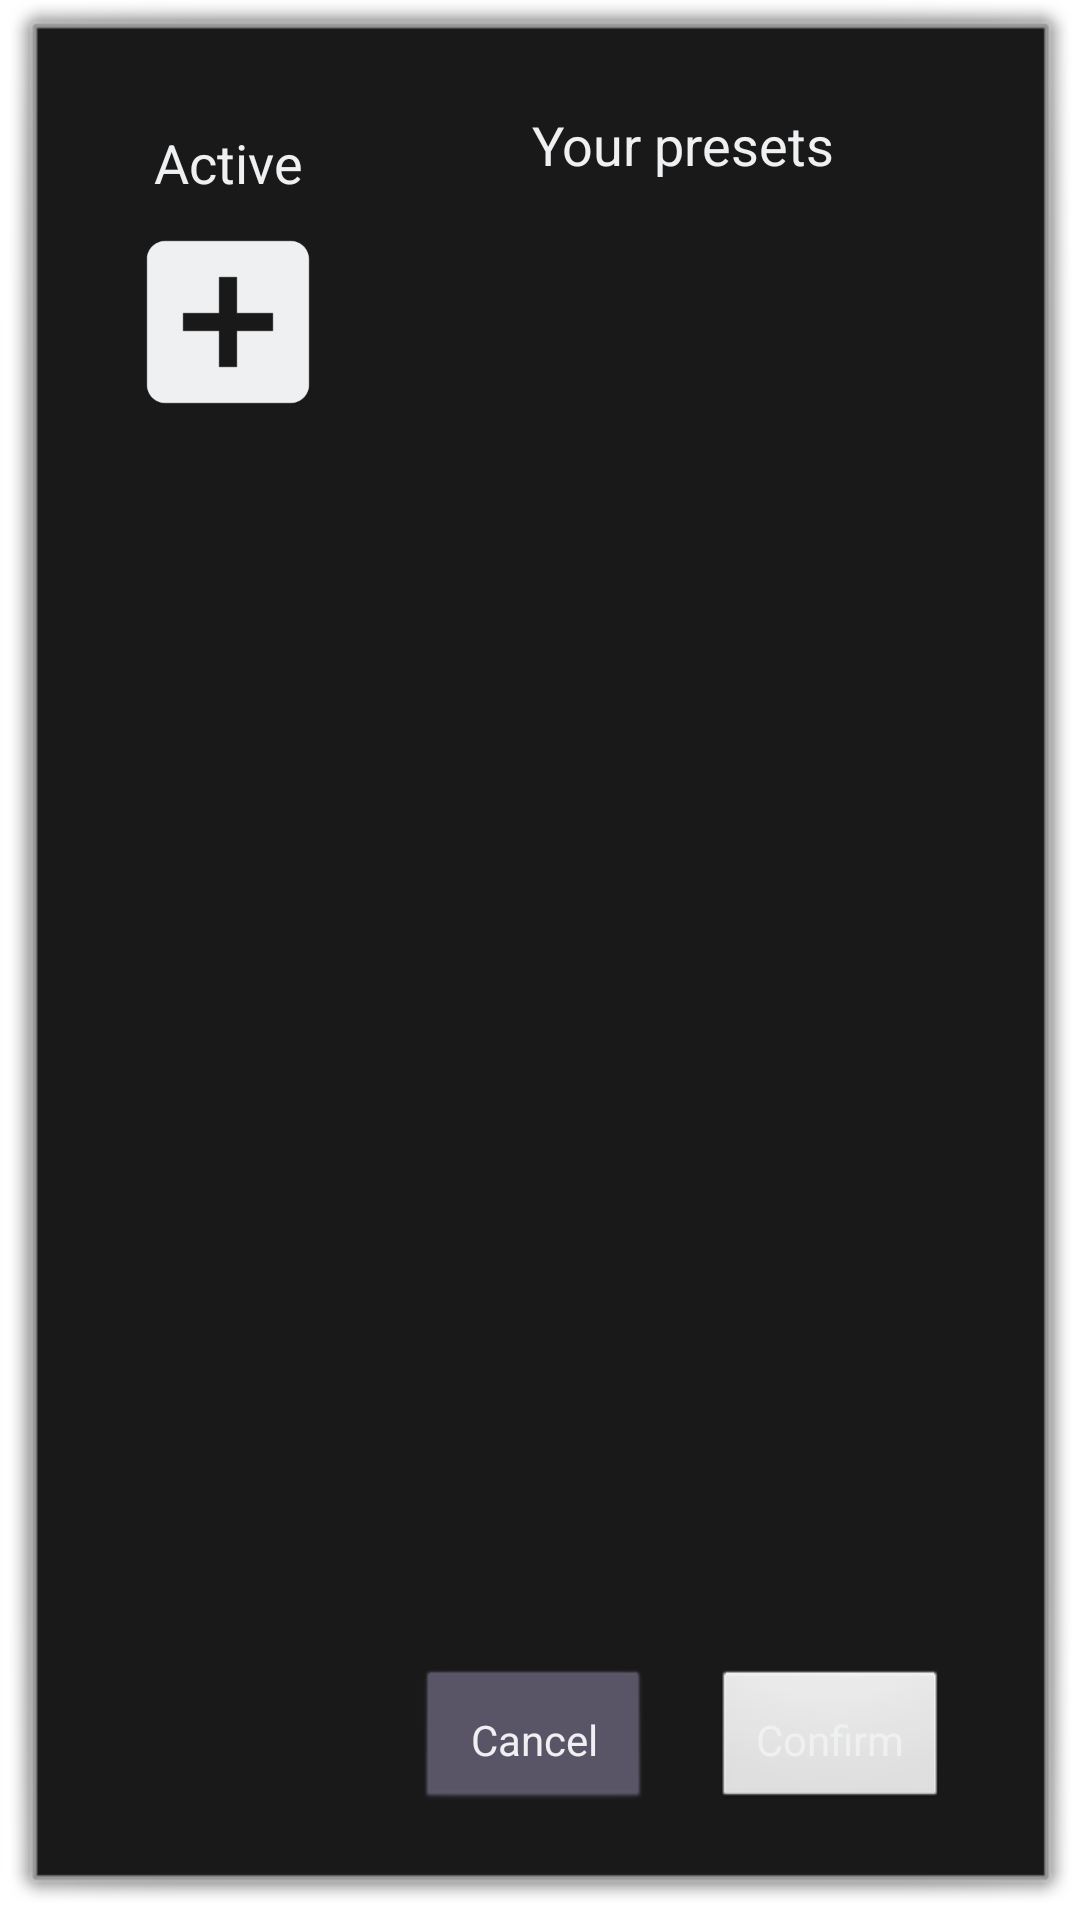

Android layout source for this screen:
<!-- AndroidManifest.xml: activity theme android:Theme.Dialog -->
<!-- res/layout/activity_config.xml -->
<?xml version="1.0" encoding="utf-8"?>
<RelativeLayout xmlns:android="http://schemas.android.com/apk/res/android"
    xmlns:app="http://schemas.android.com/apk/res-auto"
    xmlns:tools="http://schemas.android.com/tools"
    android:id="@+id/activity_tap_timer_config"
    android:layout_width="match_parent"
    android:layout_height="match_parent"
    android:orientation="horizontal"
    android:textColor="@color/ThemeText"
    tools:context="com.sprelf.taptimer.Activities.ConfigActivity">


    <androidx.appcompat.widget.Toolbar
        android:id="@+id/Config_Toolbar"
        android:layout_width="match_parent"
        android:layout_height="?attr/actionBarSize"
        android:background="?attr/colorPrimary"
        android:elevation="4dp"
        android:theme="@style/ThemeOverlay.MaterialComponents.ActionBar"
        app:popupTheme="@style/ThemeOverlay.MaterialComponents.Dark" />


    <LinearLayout
        android:id="@+id/Config_Content"
        android:layout_width="match_parent"
        android:layout_height="wrap_content"
        android:orientation="horizontal"
        android:layout_below="@id/Config_Toolbar"
        android:baselineAligned="true"
        android:paddingLeft="@dimen/activity_horizontal_margin"
        android:paddingTop="@dimen/activity_vertical_margin"
        android:paddingRight="@dimen/activity_horizontal_margin"
        android:paddingBottom="@dimen/activity_vertical_margin">

        <LinearLayout
            android:layout_width="0dp"
            android:layout_height="match_parent"
            android:layout_margin="@dimen/ConfigActivity_ActiveColumnMargin"
            android:layout_weight="3"
            android:background="@drawable/background_activecolumn"
            android:orientation="vertical"
            android:padding="@dimen/ConfigActivity_ActiveColumnPadding">

            <TextView
                android:layout_width="match_parent"
                android:layout_height="wrap_content"
                android:layout_marginTop="@dimen/ConfigActivity_ActiveColumnHeaderTopMargin"
                android:gravity="center_horizontal"
                android:text="@string/ConfigActivity_ActiveHeader"
                android:layout_marginBottom="5dp"
                android:textColor="@color/ThemeText"
                android:textSize="@dimen/ConfigActivity_ActiveColumnHeaderTextSize" />

            <ListView
                android:id="@+id/Config_ActiveList"
                android:layout_width="match_parent"
                android:layout_height="wrap_content"
                android:dividerHeight="0dp"
                android:divider="@color/transparent"
                android:choiceMode="singleChoice"/>

            <ImageView
                android:id="@+id/Config_AddWidget"
                android:layout_width="wrap_content"
                android:layout_height="wrap_content"
                android:layout_gravity="center_horizontal"
                android:src="@drawable/add_box_72_light"
                android:contentDescription="@string/ConfigActivity_AddWidget" />


        </LinearLayout>

        <RelativeLayout
            android:layout_width="0dp"
            android:layout_height="match_parent"
            android:layout_weight="7">

            <TextView
                android:id="@+id/Config_PrefabHeader"
                android:layout_width="match_parent"
                android:layout_height="wrap_content"
                android:layout_alignParentTop="true"
                android:layout_marginTop="@dimen/ConfigActivity_PrefabListHeaderTopMargin"
                android:layout_marginBottom="@dimen/ConfigActivity_PrefabListHeaderBottomMargin"
                android:gravity="center_horizontal"
                android:text="@string/ConfigActivity_PrefabHeader"
                android:textColor="@color/ThemeText"
                android:textSize="@dimen/ConfigActivity_PrefabListHeaderTextSize" />

            <GridView
                android:id="@+id/Config_PrefabList"
                android:layout_width="match_parent"
                android:layout_height="match_parent"
                android:layout_below="@id/Config_PrefabHeader"
                android:layout_margin="@dimen/ConfigActivity_PrefabListMargins"
                android:layout_above="@id/Config_ButtonBar"
                android:columnWidth="@dimen/ConfigActivity_PrefabListColumnWidth"
                android:gravity="center"
                android:horizontalSpacing="@dimen/ConfigActivity_PrefabListHorizSpacing"
                android:numColumns="auto_fit"
                android:stretchMode="columnWidth"
                android:verticalSpacing="@dimen/ConfigActivity_PrefabListVertSpacing" />

            <LinearLayout
                android:id="@+id/Config_ButtonBar"
                android:layout_width="match_parent"
                android:layout_height="wrap_content"
                android:layout_alignParentBottom="true"
                android:orientation="horizontal"
                android:padding="5dp"
                >

                <Button
                    android:id="@+id/Config_CancelButton"
                    android:layout_width="0dp"
                    android:layout_height="wrap_content"
                    android:layout_weight="1"
                    android:text="@string/ConfigActivity_ButtonCancel"
                    android:onClick="onCancelClick"
                    android:layout_marginHorizontal="10dp"
                    android:padding="10dp"
                    android:textColor="@color/ThemeText"
                    android:backgroundTint="@color/ThemeSecondary"
                    />

                <Button
                    android:id="@+id/Config_ConfirmButton"
                    android:layout_width="0dp"
                    android:layout_height="wrap_content"
                    android:layout_weight="1"
                    android:text="@string/ConfigActivity_ButtonConfirm"
                    android:onClick="onConfirmClick"
                    android:layout_marginHorizontal="10dp"
                    android:padding="10dp"
                    android:textColor="@color/ThemeText"
                    />


            </LinearLayout>


        </RelativeLayout>
    </LinearLayout>

</RelativeLayout>
<!-- resources referenced by this layout -->
<resources>
  <color name="ThemeSecondary">#5D576B</color>
  <color name="ThemeText">#EEF0F2</color>
  <color name="transparent">#00000000</color>
  <dimen name="ConfigActivity_ActiveColumnHeaderTextSize">18sp</dimen>
  <dimen name="ConfigActivity_ActiveColumnHeaderTopMargin">5dp</dimen>
  <dimen name="ConfigActivity_ActiveColumnMargin">3dp</dimen>
  <dimen name="ConfigActivity_ActiveColumnPadding">8dp</dimen>
  <dimen name="ConfigActivity_PrefabListColumnWidth">75dp</dimen>
  <dimen name="ConfigActivity_PrefabListHeaderBottomMargin">10dp</dimen>
  <dimen name="ConfigActivity_PrefabListHeaderTextSize">18sp</dimen>
  <dimen name="ConfigActivity_PrefabListHeaderTopMargin">10dp</dimen>
  <dimen name="ConfigActivity_PrefabListHorizSpacing">3dp</dimen>
  <dimen name="ConfigActivity_PrefabListMargins">8dp</dimen>
  <dimen name="ConfigActivity_PrefabListVertSpacing">8dp</dimen>
  <dimen name="activity_horizontal_margin">16dp</dimen>
  <dimen name="activity_vertical_margin">16dp</dimen>
  <!-- drawable add_box_72_light (drawable) -->
  <vector android:height="72dp" android:tint="#EEF0F2"
      android:viewportHeight="24" android:viewportWidth="24"
      android:width="72dp" xmlns:android="http://schemas.android.com/apk/res/android">
      <path android:fillColor="@android:color/white" android:pathData="M19,3L5,3c-1.11,0 -2,0.9 -2,2v14c0,1.1 0.89,2 2,2h14c1.1,0 2,-0.9 2,-2L21,5c0,-1.1 -0.9,-2 -2,-2zM17,13h-4v4h-2v-4L7,13v-2h4L11,7h2v4h4v2z"/>
  </vector>
  <!-- drawable background_activecolumn (drawable) -->
  <?xml version="1.0" encoding="utf-8"?>
  <shape xmlns:android="http://schemas.android.com/apk/res/android"
      android:shape="rectangle">
  
      <corners
          android:topRightRadius="@dimen/ConfigActivity_ActiveColumnBorderRadius_TR"
          android:bottomLeftRadius="@dimen/ConfigActivity_ActiveColumnBorderRadius_BL"
          android:topLeftRadius="@dimen/ConfigActivity_ActiveColumnBorderRadius_TL"
          android:bottomRightRadius="@dimen/ConfigActivity_ActiveColumnBorderRadius_BR"/>
  
      <stroke
          android:width="@dimen/ConfigActivity_ActiveColumnBorderThickness"
          android:color="@android:color/white"/>
  
  </shape>
  <string name="ConfigActivity_ActiveHeader">Active</string>
  <string name="ConfigActivity_AddWidget">Add Widget</string>
  <string name="ConfigActivity_ButtonCancel">Cancel</string>
  <string name="ConfigActivity_ButtonConfirm">Confirm</string>
  <string name="ConfigActivity_PrefabHeader">Your presets</string>
  <dimen name="ConfigActivity_ActiveColumnBorderRadius_TR">25dp</dimen>
  <dimen name="ConfigActivity_ActiveColumnBorderRadius_BL">15dp</dimen>
  <dimen name="ConfigActivity_ActiveColumnBorderRadius_TL">15dp</dimen>
  <dimen name="ConfigActivity_ActiveColumnBorderRadius_BR">15dp</dimen>
</resources>
